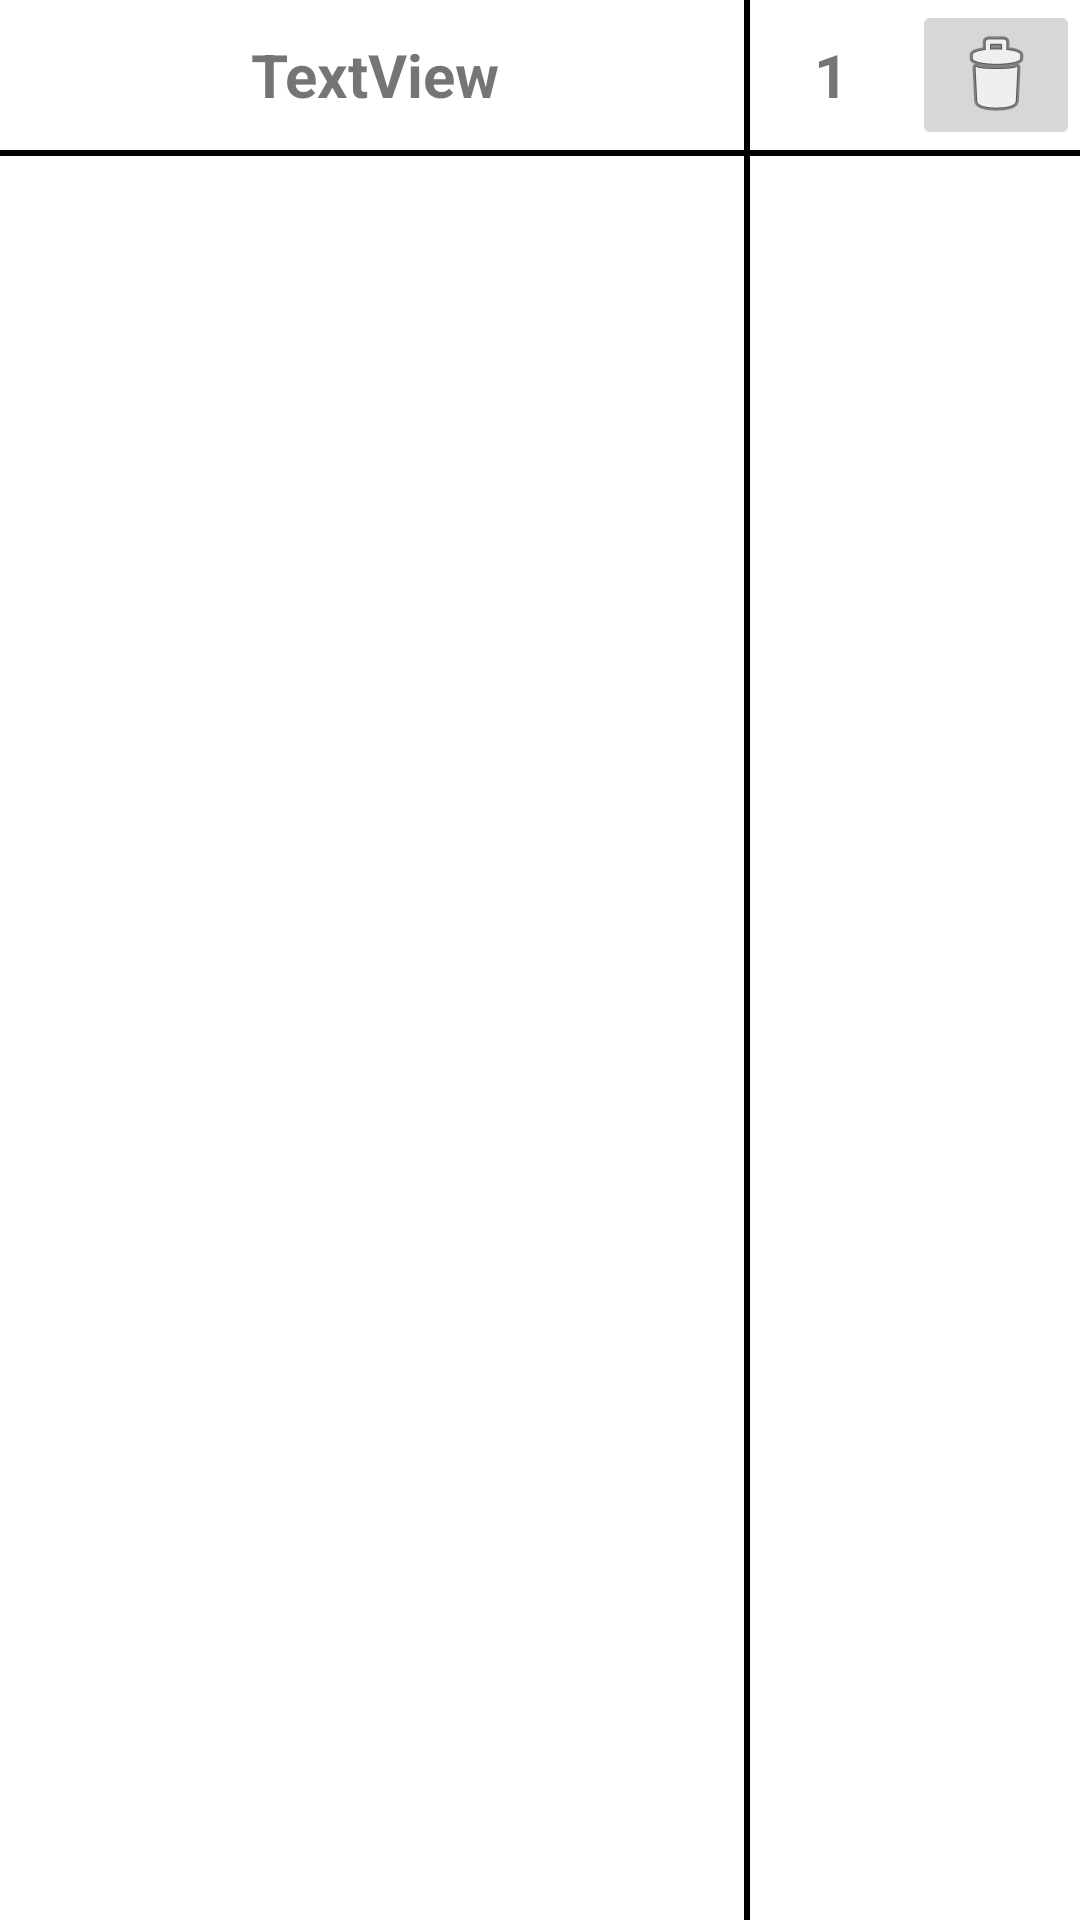

Write the Android layout XML for this screen, with the resource values it uses.
<!-- AndroidManifest.xml: application theme Theme.Inzynierka -->
<!-- res/layout/ingredient_list_item.xml -->
<?xml version="1.0" encoding="utf-8"?>
<RelativeLayout xmlns:android="http://schemas.android.com/apk/res/android"
    xmlns:app="http://schemas.android.com/apk/res-auto"
    xmlns:tools="http://schemas.android.com/tools"
    android:layout_width="wrap_content"
    android:layout_height="52dp"
    android:layout_marginTop="10dp">

    <TextView
        android:id="@+id/IngredientName"
        android:layout_width="250dp"
        android:layout_height="50dp"
        android:layout_alignParentLeft="true"
        android:layout_alignParentTop="true"
        android:layout_marginTop="0dp"
        android:layout_marginBottom="672dp"
        android:gravity="center"
        android:text="TextView"
        android:textSize="20sp"
        android:textStyle="bold" />

    <TextView
        android:id="@+id/IngredientAmount"
        android:layout_width="100dp"
        android:layout_height="50dp"
        android:layout_toStartOf="@id/DeleteIngredient"
        android:layout_toEndOf="@id/IngredientName"
        android:ems="10"
        android:gravity="center"
        android:hint="1"
        android:inputType="number"
        android:text="1"
        android:textAlignment="gravity"
        android:textSize="20sp"
        android:textStyle="bold"
        tools:ignore="SpeakableTextPresentCheck" />

    <ImageButton
        android:id="@+id/DeleteIngredient"
        android:layout_width="wrap_content"
        android:layout_height="50dp"
        android:layout_alignParentEnd="true"
        app:srcCompat="@android:drawable/ic_menu_delete"
        tools:ignore="SpeakableTextPresentCheck" />

    <LinearLayout
        android:layout_width="match_parent"
        android:layout_height="2dp"
        android:layout_below="@id/DeleteIngredient"
        android:layout_marginTop="0dp"
        android:background="@color/black" />

    <LinearLayout
        android:layout_width="2dp"
        android:layout_height="match_parent"
        android:layout_toStartOf="@id/IngredientAmount"
        android:background="@color/black" />

</RelativeLayout>
<!-- resources referenced by this layout -->
<resources>
  <style name="Theme.Inzynierka" parent="Theme.MaterialComponents.DayNight.DarkActionBar">
          
          <item name="colorPrimary">@color/purple_500</item>
          <item name="colorPrimaryVariant">@color/purple_700</item>
          <item name="colorOnPrimary">@color/white</item>
          
          <item name="colorSecondary">@color/teal_200</item>
          <item name="colorSecondaryVariant">@color/teal_700</item>
          <item name="colorOnSecondary">@color/black</item>
          
          <item name="android:statusBarColor">?attr/colorPrimaryVariant</item>
          
      </style>
  <!-- not gathered from this repository: default colours our renderer supplied (Android Studio template values) -->
  <color name="purple_500">#FF6200EE</color>
  <color name="purple_700">#FF3700B3</color>
  <color name="teal_200">#FF03DAC5</color>
  <color name="teal_700">#FF018786</color>
  <color name="black">#FF000000</color>
  <color name="white">#FFFFFFFF</color>
</resources>
